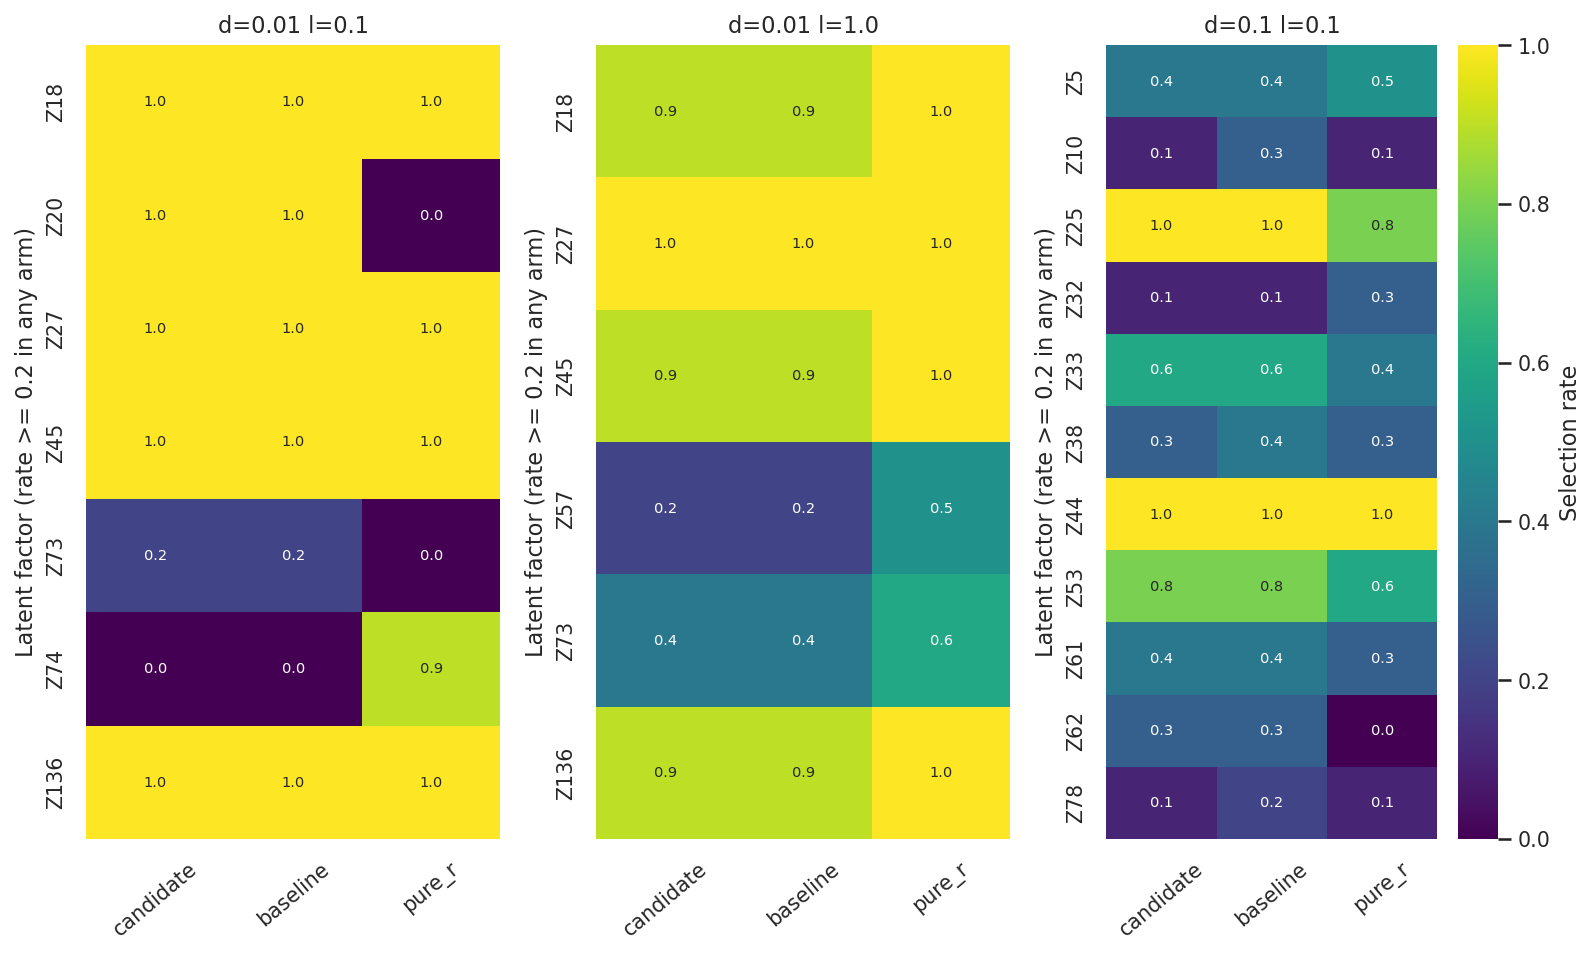

Values plotted in this chart, from the file beside it:
cell, factor, candidate_runs, candidate_n, candidate_rate, candidate_lo, candidate_hi, baseline_runs, baseline_n, baseline_rate, baseline_lo, baseline_hi, pure_r_runs, pure_r_n, pure_r_rate, pure_r_lo, pure_r_hi, candidate_vs_baseline_p, candidate_vs_baseline_delta, candidate_vs_pure_r_p, candidate_vs_pure_r_delta, baseline_vs_pure_r_p, baseline_vs_pure_r_delta, candidate_vs_baseline_q
d=0.01 l=0.1, Z18, 10, 10, 1.0, 0.7225, 1.0, 10, 10, 1.0, 0.7225, 1.0, 10, 10, 1.0, 0.7225, 1.0, 1.0, 0.0, 1.0, 0.0, 1.0, 0.0, 1.0
d=0.01 l=0.1, Z20, 10, 10, 1.0, 0.7225, 1.0, 10, 10, 1.0, 0.7225, 1.0, 0, 10, 0.0, 0.0, 0.2775, 1.0, 0.0, 1.082508822446903e-05, 1.0, 1.082508822446903e-05, 1.0, 1.0
d=0.01 l=0.1, Z27, 10, 10, 1.0, 0.7225, 1.0, 10, 10, 1.0, 0.7225, 1.0, 10, 10, 1.0, 0.7225, 1.0, 1.0, 0.0, 1.0, 0.0, 1.0, 0.0, 1.0
d=0.01 l=0.1, Z45, 10, 10, 1.0, 0.7225, 1.0, 10, 10, 1.0, 0.7225, 1.0, 10, 10, 1.0, 0.7225, 1.0, 1.0, 0.0, 1.0, 0.0, 1.0, 0.0, 1.0
d=0.01 l=0.1, Z73, 2, 10, 0.2, 0.05668, 0.5098, 2, 10, 0.2, 0.05668, 0.5098, 0, 10, 0.0, 0.0, 0.2775, 1.0, 0.0, 0.4737, 0.2, 0.4737, 0.2, 1.0
d=0.01 l=0.1, Z74, 0, 10, 0.0, 0.0, 0.2775, 0, 10, 0.0, 0.0, 0.2775, 9, 10, 0.9, 0.5958, 0.9821, 1.0, 0.0, 0.0001191, -0.9, 0.0001191, -0.9, 1.0
d=0.01 l=0.1, Z136, 10, 10, 1.0, 0.7225, 1.0, 10, 10, 1.0, 0.7225, 1.0, 10, 10, 1.0, 0.7225, 1.0, 1.0, 0.0, 1.0, 0.0, 1.0, 0.0, 1.0
d=0.01 l=1.0, Z18, 9, 10, 0.9, 0.5958, 0.9821, 9, 10, 0.9, 0.5958, 0.9821, 10, 10, 1.0, 0.7225, 1.0, 1.0, 0.0, 1.0, -0.1, 1.0, -0.1, 1.0
d=0.01 l=1.0, Z27, 10, 10, 1.0, 0.7225, 1.0, 10, 10, 1.0, 0.7225, 1.0, 10, 10, 1.0, 0.7225, 1.0, 1.0, 0.0, 1.0, 0.0, 1.0, 0.0, 1.0
d=0.01 l=1.0, Z45, 9, 10, 0.9, 0.5958, 0.9821, 9, 10, 0.9, 0.5958, 0.9821, 10, 10, 1.0, 0.7225, 1.0, 1.0, 0.0, 1.0, -0.1, 1.0, -0.1, 1.0
d=0.01 l=1.0, Z57, 2, 10, 0.2, 0.05668, 0.5098, 2, 10, 0.2, 0.05668, 0.5098, 5, 10, 0.5, 0.2366, 0.7634, 1.0, 0.0, 0.3498, -0.3, 0.3498, -0.3, 1.0
d=0.01 l=1.0, Z73, 4, 10, 0.4, 0.1682, 0.6873, 4, 10, 0.4, 0.1682, 0.6873, 6, 10, 0.6, 0.3127, 0.8318, 1.0, 0.0, 0.6563, -0.2, 0.6563, -0.2, 1.0
d=0.01 l=1.0, Z136, 9, 10, 0.9, 0.5958, 0.9821, 9, 10, 0.9, 0.5958, 0.9821, 10, 10, 1.0, 0.7225, 1.0, 1.0, 0.0, 1.0, -0.1, 1.0, -0.1, 1.0
d=0.1 l=0.1, Z5, 4, 10, 0.4, 0.1682, 0.6873, 4, 10, 0.4, 0.1682, 0.6873, 5, 10, 0.5, 0.2366, 0.7634, 1.0, 0.0, 1.0, -0.1, 1.0, -0.1, 1.0
d=0.1 l=0.1, Z10, 1, 10, 0.1, 0.01788, 0.4042, 3, 10, 0.3, 0.1078, 0.6032, 1, 10, 0.1, 0.01788, 0.4042, 0.582, -0.2, 1.0, 0.0, 0.582, 0.2, 1.0
d=0.1 l=0.1, Z25, 10, 10, 1.0, 0.7225, 1.0, 10, 10, 1.0, 0.7225, 1.0, 8, 10, 0.8, 0.4902, 0.9433, 1.0, 0.0, 0.4737, 0.2, 0.4737, 0.2, 1.0
d=0.1 l=0.1, Z32, 1, 10, 0.1, 0.01788, 0.4042, 1, 10, 0.1, 0.01788, 0.4042, 3, 10, 0.3, 0.1078, 0.6032, 1.0, 0.0, 0.582, -0.2, 0.582, -0.2, 1.0
d=0.1 l=0.1, Z33, 6, 10, 0.6, 0.3127, 0.8318, 6, 10, 0.6, 0.3127, 0.8318, 4, 10, 0.4, 0.1682, 0.6873, 1.0, 0.0, 0.6563, 0.2, 0.6563, 0.2, 1.0
d=0.1 l=0.1, Z38, 3, 10, 0.3, 0.1078, 0.6032, 4, 10, 0.4, 0.1682, 0.6873, 3, 10, 0.3, 0.1078, 0.6032, 1.0, -0.1, 1.0, 0.0, 1.0, 0.1, 1.0
d=0.1 l=0.1, Z44, 10, 10, 1.0, 0.7225, 1.0, 10, 10, 1.0, 0.7225, 1.0, 10, 10, 1.0, 0.7225, 1.0, 1.0, 0.0, 1.0, 0.0, 1.0, 0.0, 1.0
d=0.1 l=0.1, Z53, 8, 10, 0.8, 0.4902, 0.9433, 8, 10, 0.8, 0.4902, 0.9433, 6, 10, 0.6, 0.3127, 0.8318, 1.0, 0.0, 0.6285, 0.2, 0.6285, 0.2, 1.0
d=0.1 l=0.1, Z61, 4, 10, 0.4, 0.1682, 0.6873, 4, 10, 0.4, 0.1682, 0.6873, 3, 10, 0.3, 0.1078, 0.6032, 1.0, 0.0, 1.0, 0.1, 1.0, 0.1, 1.0
d=0.1 l=0.1, Z62, 3, 10, 0.3, 0.1078, 0.6032, 3, 10, 0.3, 0.1078, 0.6032, 0, 10, 0.0, 0.0, 0.2775, 1.0, 0.0, 0.2105, 0.3, 0.2105, 0.3, 1.0
d=0.1 l=0.1, Z66, 1, 10, 0.1, 0.01788, 0.4042, 1, 10, 0.1, 0.01788, 0.4042, 1, 10, 0.1, 0.01788, 0.4042, 1.0, 0.0, 1.0, 0.0, 1.0, 0.0, 1.0
d=0.1 l=0.1, Z78, 1, 10, 0.1, 0.01788, 0.4042, 2, 10, 0.2, 0.05668, 0.5098, 1, 10, 0.1, 0.01788, 0.4042, 1.0, -0.1, 1.0, 0.0, 1.0, 0.1, 1.0
d=0.1 l=0.1, Z84, 1, 10, 0.1, 0.01788, 0.4042, 1, 10, 0.1, 0.01788, 0.4042, 1, 10, 0.1, 0.01788, 0.4042, 1.0, 0.0, 1.0, 0.0, 1.0, 0.0, 1.0
